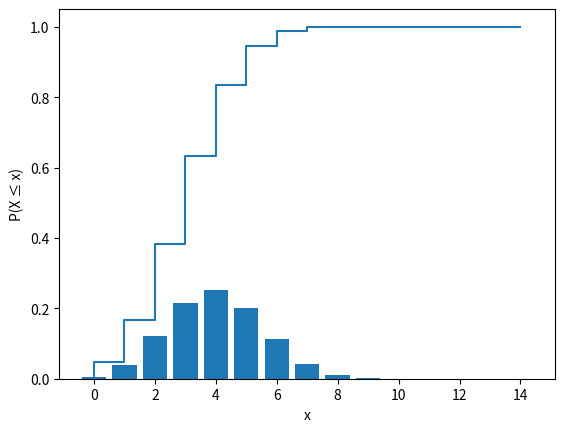

The matplotlib source for this figure:
from scipy import stats # statistikk-modulen i scipy-pakken
import matplotlib.pyplot as plt # plotting

n = 10   # antall forsøk
p = 0.4  # sannsynligheten for suksess
x = 3    # det tallet vi vil regne på sannsynlighet for
stats.binom.pmf(x,n,p)  # P(X = x)

# stats.binom.pmf(3,10,0.4) # vi kan også skrive tallene rett inn i formelen

# vi bruker funksjonen range under - så vi kan sjekke den litt først
print(list(range(0,16))) 
print(max(range(0,16)))
print(len(range(0,16)))

# skrive ut alle punktsannsynligheter for x fra 0 til 15
stats.binom.pmf(range(0, 16), n,p) 

x_max = n + 5 # hvor langt ut på x-aksen skal vi plotte? Juster om nødvendig
plt.bar(range(0,x_max), stats.binom.pmf(range(0, x_max), n,p))
plt.grid(); plt.ylabel("P(X = x)"); plt.xlabel("x")

n = 10   # antall forsøk
p = 0.4  # sannsynligheten for suksess
x = 3    # det tallet vi vil regne kumulativ sannsynlighet for
stats.binom.cdf(x,n,p)  # P(X ≤ x)

stats.binom.cdf(x-1,n,p) # P(X < x)

stats.binom.cdf(5,n,p) - stats.binom.cdf(3,n,p)  # P(3 < X ≤ 5)

x_max = n + 5 # hvor langt ut på x-aksen skal vi plotte? Juster om nødvendig
plt.step(range(0,x_max), stats.binom.cdf(range(0, x_max), n,p))
plt.grid(); plt.ylabel("P(X ≤ x)"); plt.xlabel("x")

p=0.55
y=3
prob = stats.geom.pmf(y,p) 
print("Sannsynligheten for at Y=3 er %.3f"%(prob))

p=0.55
y=3
prob = stats.geom.cdf(y,p) 
print("Sannsynligheten for at Y er mindre eller lik 3 er %.3f"%(prob))

